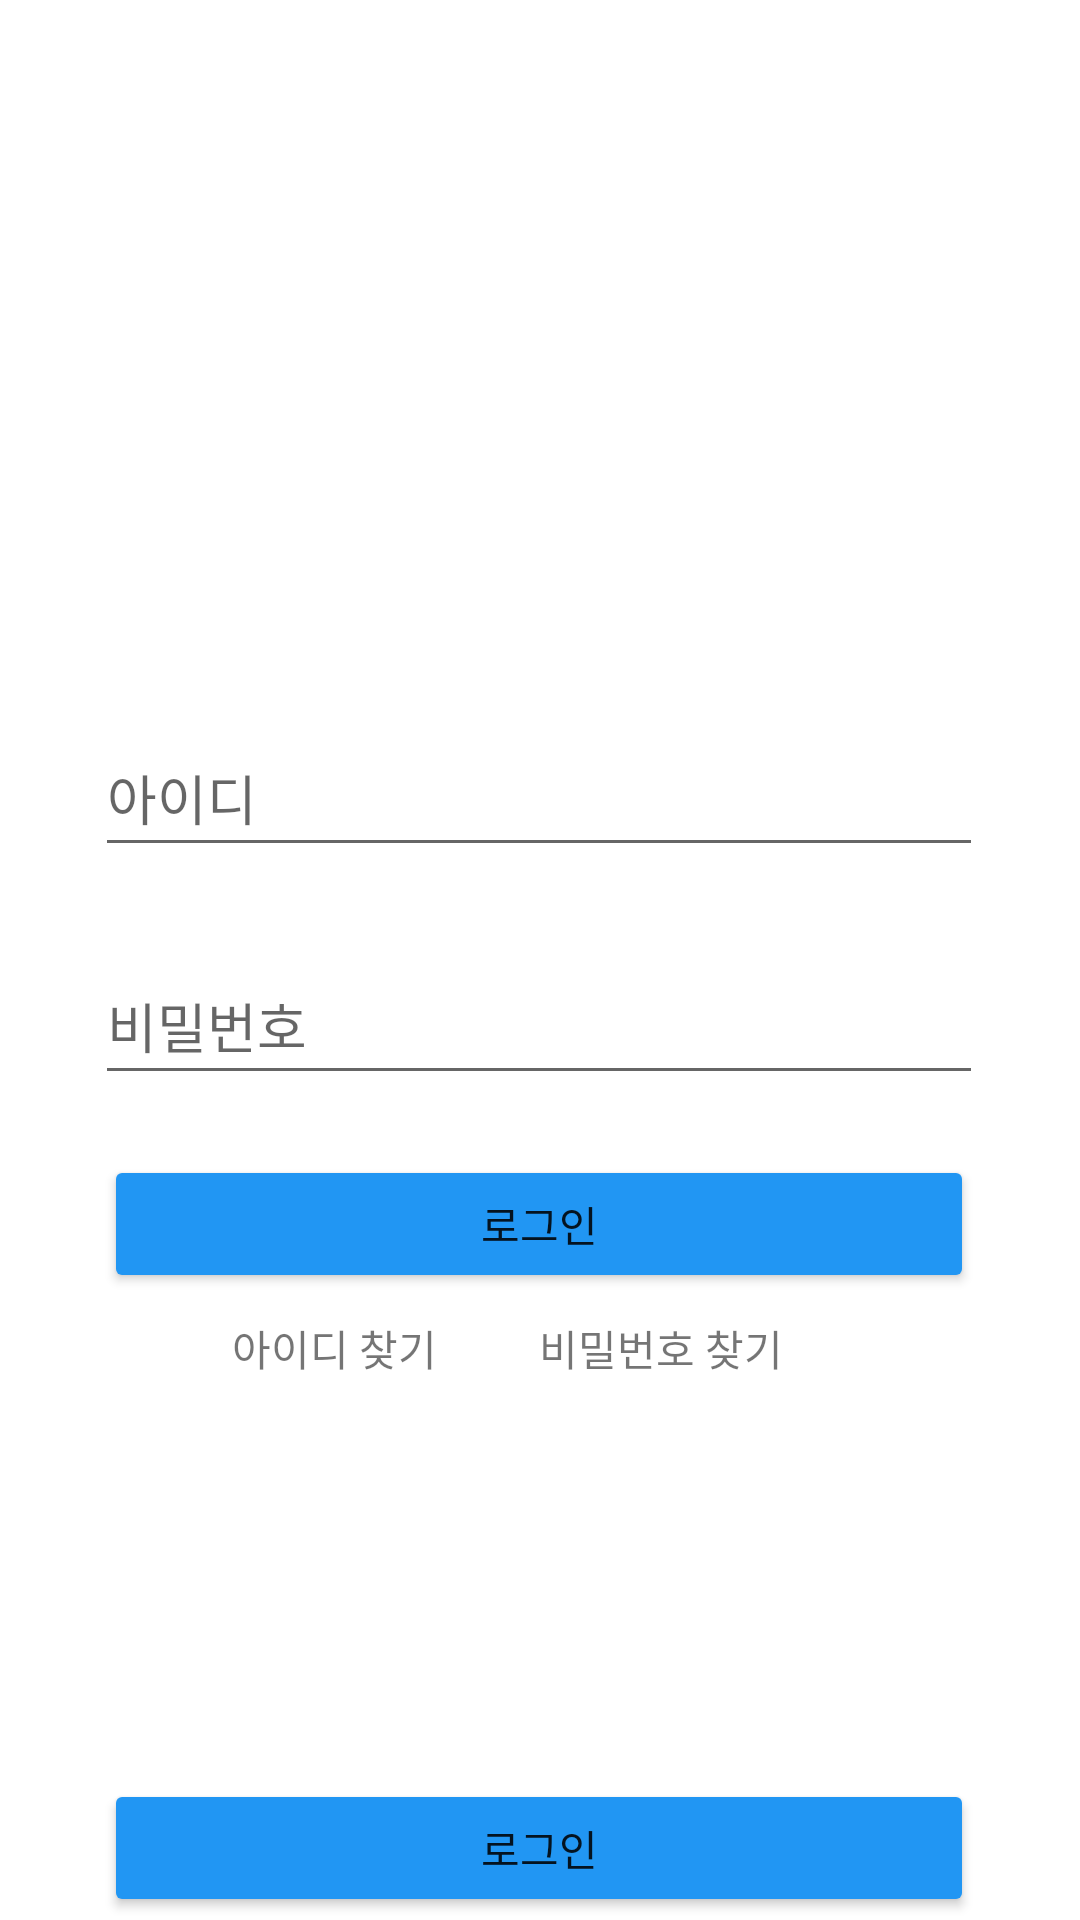

Write the Android layout XML for this screen, with the resource values it uses.
<!-- AndroidManifest.xml: fallback theme Theme.MaterialComponents.DayNight.NoActionBar -->
<!-- res/layout/activity_login3.xml -->
<?xml version="1.0" encoding="utf-8"?>
<androidx.constraintlayout.widget.ConstraintLayout xmlns:android="http://schemas.android.com/apk/res/android"
    xmlns:app="http://schemas.android.com/apk/res-auto"
    xmlns:tools="http://schemas.android.com/tools"
    android:layout_width="match_parent"
    android:layout_height="match_parent"
    tools:context=".login_register.LoginActivity">

    <com.google.android.material.textfield.TextInputLayout
        android:id="@+id/textInputLayout"
        android:layout_width="409dp"
        android:layout_height="wrap_content"
        app:layout_constraintEnd_toEndOf="parent"
        app:layout_constraintStart_toStartOf="parent"
        app:layout_constraintTop_toTopOf="parent">

    </com.google.android.material.textfield.TextInputLayout>

    <com.google.android.material.textfield.TextInputEditText
        android:id="@+id/editText_pw"
        android:layout_width="296dp"
        android:layout_height="49dp"
        android:layout_marginTop="316dp"
        android:hint="비밀번호"
        android:maxLength="30"
        app:layout_constraintEnd_toEndOf="parent"
        app:layout_constraintHorizontal_bias="0.495"
        app:layout_constraintStart_toStartOf="parent"
        app:layout_constraintTop_toBottomOf="@+id/textInputLayout" />

    <com.google.android.material.textfield.TextInputEditText
        android:id="@+id/editText_id"
        android:layout_width="296dp"
        android:layout_height="49dp"
        android:layout_marginTop="240dp"
        android:hint="아이디"
        android:maxLength="30"
        app:layout_constraintEnd_toEndOf="parent"
        app:layout_constraintHorizontal_bias="0.495"
        app:layout_constraintStart_toStartOf="parent"
        app:layout_constraintTop_toBottomOf="@+id/textInputLayout" />

    <Button
        android:id="@+id/button_login"
        android:layout_width="290dp"
        android:layout_height="46dp"
        android:layout_marginTop="20dp"
        android:text="로그인"
        app:backgroundTint="#2196F3"
        app:layout_constraintEnd_toEndOf="parent"
        app:layout_constraintHorizontal_bias="0.495"
        app:layout_constraintStart_toStartOf="parent"
        app:layout_constraintTop_toBottomOf="@+id/editText_pw" />

    <Button
        android:id="@+id/btn_register"
        android:layout_width="290dp"
        android:layout_height="46dp"
        android:layout_marginTop="228dp"
        android:text="로그인"
        app:backgroundTint="#2196F3"
        app:layout_constraintEnd_toEndOf="parent"
        app:layout_constraintHorizontal_bias="0.495"
        app:layout_constraintStart_toStartOf="parent"
        app:layout_constraintTop_toBottomOf="@+id/editText_pw" />

    <TextView
        android:id="@+id/textView_id"
        android:layout_width="105dp"
        android:layout_height="31dp"
        android:layout_marginTop="8dp"
        android:text="아이디 찾기"
        app:layout_constraintEnd_toEndOf="parent"
        app:layout_constraintHorizontal_bias="0.303"
        app:layout_constraintStart_toStartOf="parent"
        app:layout_constraintTop_toBottomOf="@+id/button_login" />

    <TextView
        android:id="@+id/textView_pw"
        android:layout_width="105dp"
        android:layout_height="31dp"
        android:layout_marginTop="8dp"
        android:text="비밀번호 찾기"
        app:layout_constraintEnd_toEndOf="parent"
        app:layout_constraintHorizontal_bias="0.705"
        app:layout_constraintStart_toStartOf="parent"
        app:layout_constraintTop_toBottomOf="@+id/button_login" />
</androidx.constraintlayout.widget.ConstraintLayout>
<!-- resources referenced by this layout -->
<resources>

</resources>
